Run: headless pygame with SDL's dummy video driver; simulated clock (each Clock.tick advances the game by its frame time, no real sleeping); random seed 0; keys injected as events and as key.get_pressed() state; no mouse input.
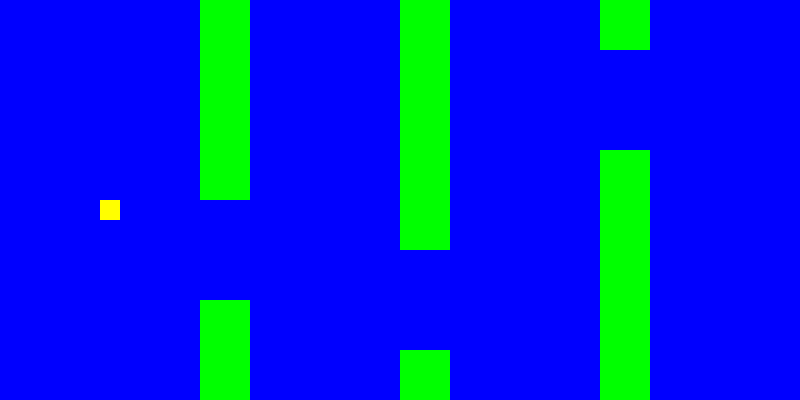
Frame 1 of 4 · flips 1–60 · no input
Frame 2 of 4 · flips 61–180 · tapped SPACE, RETURN · held RIGHT (→), D · screen unchanged from frame 1, image omitted
Frame 3 of 4 · flips 181–300 · held DOWN (↓), S · screen unchanged from frame 2, image omitted
Frame 4 of 4 · flips 301–420 · held LEFT (←), A, UP (↑), W · screen unchanged from frame 3, image omitted

The pygame program that drew these frames:

'''
Maak het plaatje dat in dit mapje staat na.

Slides: 
https://docs.google.com/presentation/d/1YwoUdeWABUYJkSfNzzZzDbCKvCVmWoo9Z5Uu7f_Y_K4/edit?usp=sharing
'''

import pygame

pygame.init()

screen = pygame.display.set_mode((800, 400))
pygame.display.set_caption('Eerste game!')
clock = pygame.time.Clock()
running = True

surface = pygame.Surface((800, 400))
surface.fill("blue")
pipe1 = pygame.Surface((50, 200))
pipe1.fill('Green')
pipe2 = pygame.Surface((50, 100))
pipe2.fill('Green')
pipe3 = pygame.Surface((50, 250))
pipe3.fill('Green')
pipe4 = pygame.Surface((50, 50))
pipe4.fill('Green')
pipe5 = pygame.Surface((50, 50))
pipe5.fill('Green')
pipe6 = pygame.Surface((50, 250))
pipe6.fill('Green')
flappy = pygame.Surface((20, 20))
flappy.fill('Yellow')

while running:

  for event in pygame.event.get():
    if event.type == pygame.QUIT:
      running = False

  screen.blit(surface, (0, 0))
  screen.blit(pipe1, (200, 0))
  screen.blit(pipe2, (200, 300))
  screen.blit(pipe3, (400, 0))
  screen.blit(pipe4, (400, 350))
  screen.blit(pipe5, (600, 0))
  screen.blit(pipe6, (600, 150))
  screen.blit(flappy, (100, 200))

  
  pygame.display.update()
  clock.tick(60)
